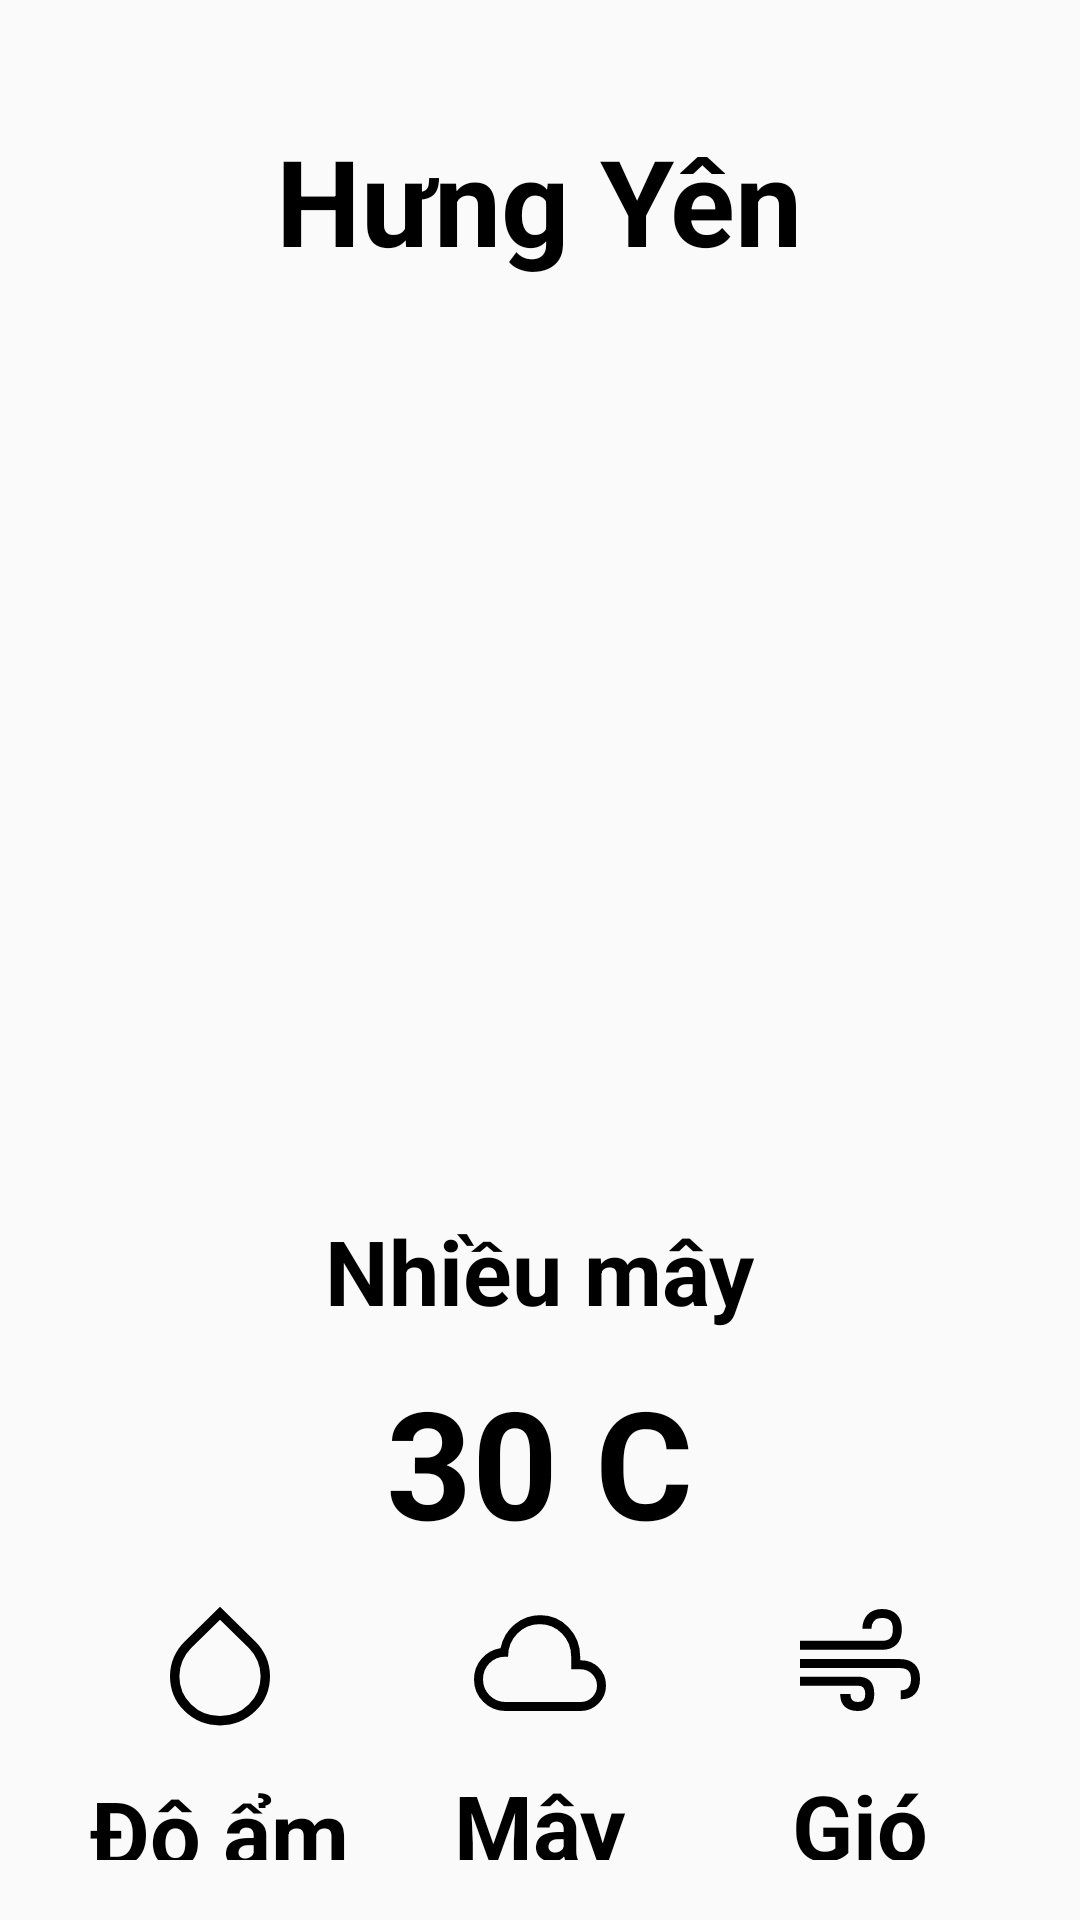

The Android layout XML behind this screen, and the referenced resources:
<!-- AndroidManifest.xml: application theme Theme.AppCompat.DayNight.NoActionBar -->
<!-- res/layout/layout_xem_thoi_tiet.xml -->
<?xml version="1.0" encoding="utf-8"?>
<LinearLayout xmlns:android="http://schemas.android.com/apk/res/android"
    android:layout_width="match_parent"
    android:layout_height="match_parent">
    <LinearLayout
        android:layout_margin="20dp"
        android:layout_width="match_parent"
        android:layout_height="match_parent"
        android:orientation="vertical">
        <TextView
            android:textStyle="bold"
            android:textColor="@color/black"
            android:layout_width="wrap_content"
            android:layout_height="wrap_content"
            android:layout_gravity="center"
            android:layout_marginTop="20dp"
            android:text="Hưng Yên"
            android:textSize="40sp" />

        <ImageView
            android:scaleType="fitXY"
            android:id="@+id/img_hinh"
            android:layout_width="300dp"
            android:layout_height="280dp"
            android:layout_gravity="center"
            android:layout_marginTop="20dp" />

        <TextView
            android:textStyle="bold"
            android:textColor="@color/black"
            android:layout_marginTop="10dp"
            android:id="@+id/txt_trang_thai"
            android:layout_width="wrap_content"
            android:layout_height="wrap_content"
            android:layout_gravity="center"
            android:text="Nhiều mây"
            android:textSize="30sp"/>
        <TextView
            android:textStyle="bold"
            android:textColor="@color/black"
            android:id="@+id/txt_nhiet_do"
            android:layout_marginTop="10dp"
            android:layout_width="wrap_content"
            android:layout_height="wrap_content"
            android:layout_gravity="center"
            android:text="30 C"
            android:textSize="50sp" />
        <LinearLayout
            android:layout_marginTop="10dp"
            android:weightSum="3"
            android:layout_width="match_parent"
            android:layout_height="wrap_content"
            android:orientation="horizontal">
            <LinearLayout
                android:gravity="center"
                android:orientation="vertical"
                android:layout_weight="1"
                android:layout_width="0dp"
                android:layout_height="wrap_content">
                <ImageView

                    android:src="@drawable/do_am"
                    android:layout_width="wrap_content"
                    android:layout_height="wrap_content"/>
                <TextView
                    android:textStyle="bold"
                    android:textColor="@color/black"
                    android:layout_marginTop="10dp"
                    android:id="@+id/txt_do_am"
                    android:text="Độ ẩm"
                    android:textSize="30sp"
                    android:layout_width="wrap_content"
                    android:layout_height="wrap_content"/>
            </LinearLayout>
            <LinearLayout
                android:gravity="center"
                android:orientation="vertical"
                android:layout_weight="1"
                android:layout_width="0dp"
                android:layout_height="wrap_content">
                <ImageView
                    android:src="@drawable/may"
                    android:layout_width="wrap_content"
                    android:layout_height="wrap_content"/>
                <TextView
                    android:textStyle="bold"
                    android:textColor="@color/black"
                    android:layout_marginTop="10dp"
                    android:id="@+id/txt_may"
                    android:text="Mây"
                    android:textSize="30sp"
                    android:layout_width="wrap_content"
                    android:layout_height="wrap_content"/>
            </LinearLayout>
            <LinearLayout
                android:gravity="center"
                android:orientation="vertical"
                android:layout_weight="1"
                android:layout_width="0dp"
                android:layout_height="wrap_content">
                <ImageView
                    android:src="@drawable/gio"
                    android:layout_width="wrap_content"
                    android:layout_height="wrap_content"/>
                <TextView
                    android:textStyle="bold"
                    android:textColor="@color/black"
                    android:layout_marginTop="10dp"
                    android:id="@+id/txt_gio"
                    android:text="Gió"
                    android:gravity="center_horizontal"
                    android:textSize="30sp"
                    android:layout_width="wrap_content"
                    android:layout_height="wrap_content"/>
            </LinearLayout>
        </LinearLayout>

    </LinearLayout>
</LinearLayout>
<!-- resources referenced by this layout -->
<resources>
  <!-- drawable do_am (drawable-v24) -->
  <vector xmlns:android="http://schemas.android.com/apk/res/android"
      android:width="50dp"
      android:height="50dp"
      android:viewportWidth="960"
      android:viewportHeight="960"
      android:tint="@color/black">
    <path
        android:fillColor="@android:color/white"
        android:pathData="M480,860Q347,860 253.5,768.29Q160,676.58 160,545Q160,481.86 184.5,424.23Q209,366.6 254,322.5L480,100L706,322.5Q751,366.6 775.5,424.23Q800,481.86 800,545Q800,676.58 706.5,768.29Q613,860 480,860ZM479.77,800Q588,800 664,725.93Q740,651.87 740,544.82Q740,494 720.5,448Q701,402 666,367L480,184L294,367Q259,402 239.5,448Q220,493.99 220,544.86Q220,652 295.77,726Q371.53,800 479.77,800Z"/>
  </vector>
  <!-- drawable gio (drawable-v24) -->
  <vector xmlns:android="http://schemas.android.com/apk/res/android"
      android:width="48dp"
      android:height="48dp"
      android:viewportWidth="960"
      android:viewportHeight="960"
      android:tint="@color/black">
    <path
        android:fillColor="@android:color/white"
        android:pathData="M465,800Q411,800 379.5,772Q348,744 348,687L416,687Q416,713 427.5,726.5Q439,740 465,740Q492,740 503.5,728Q515,716 515,687Q515,658 503.5,644.5Q492,631 465,631L80,631L80,571L465,571Q519,571 547,599Q575,627 575,687Q575,744 547,772Q519,800 465,800ZM80,392L80,332L628,332Q665,332 682,314.5Q699,297 699,256Q699,215 682,197.5Q665,180 628,180Q590,180 573,200.5Q556,221 556,252L496,252Q496,194 531,157Q566,120 628,120Q689,120 724,155.5Q759,191 759,256Q759,321 724,356.5Q689,392 628,392L80,392ZM752,722L752,662Q787,662 803.5,642.5Q820,623 820,586Q820,548 801.5,531Q783,514 748,514L80,514L80,454L748,454Q810,454 845,489Q880,524 880,586Q880,650 847,686Q814,722 752,722Z"/>
  </vector>
  <!-- drawable may (drawable-v24) -->
  <vector xmlns:android="http://schemas.android.com/apk/res/android"
      android:width="48dp"
      android:height="48dp"
      android:viewportWidth="960"
      android:viewportHeight="960"
      android:tint="@color/black">
    <path
        android:fillColor="@android:color/white"
        android:pathData="M251,800Q163,800 101.5,738.5Q40,677 40,589Q40,511 90,452Q140,393 217,381Q237,284 311,222.5Q385,161 482,161Q594,161 671,242.5Q748,324 748,438L748,462L748,462Q820,460 870,508.5Q920,557 920,631Q920,700 870,750Q820,800 751,800L251,800ZM251,740L751,740Q796,740 828,708Q860,676 860,631Q860,586 828,554Q796,522 751,522L688,522L688,438Q688,347 627,284Q566,221 478,221Q390,221 328.5,284Q267,347 267,438L267,438L248,438Q186,438 143,481.5Q100,525 100,589Q100,652 144,696Q188,740 251,740ZM480,480Q480,480 480,480Q480,480 480,480Q480,480 480,480Q480,480 480,480L480,480L480,480Q480,480 480,480Q480,480 480,480Q480,480 480,480Q480,480 480,480L480,480L480,480Q480,480 480,480Q480,480 480,480Q480,480 480,480Q480,480 480,480L480,480Z"/>
  </vector>
  <!-- not gathered from this repository: default colours our renderer supplied (Android Studio template values) -->
  <color name="black">#FF000000</color>
</resources>
